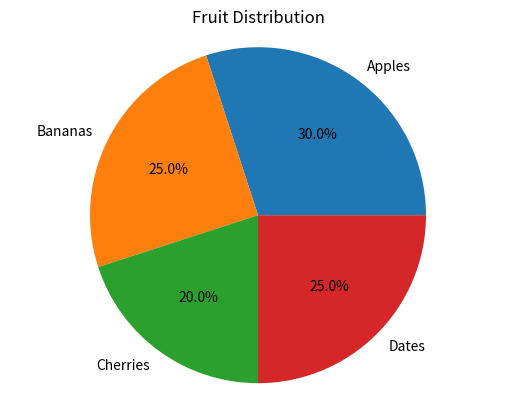

The script that saved this image:
import matplotlib.pyplot as plt

# Data
labels = ['Apples', 'Bananas', 'Cherries', 'Dates']
sizes = [30, 25, 20, 25]

# Create pie chart
plt.pie(sizes, labels=labels, autopct='%1.1f%%')

# Equal aspect ratio ensures circle shape
plt.axis('equal')

plt.title("Fruit Distribution")
plt.show()
